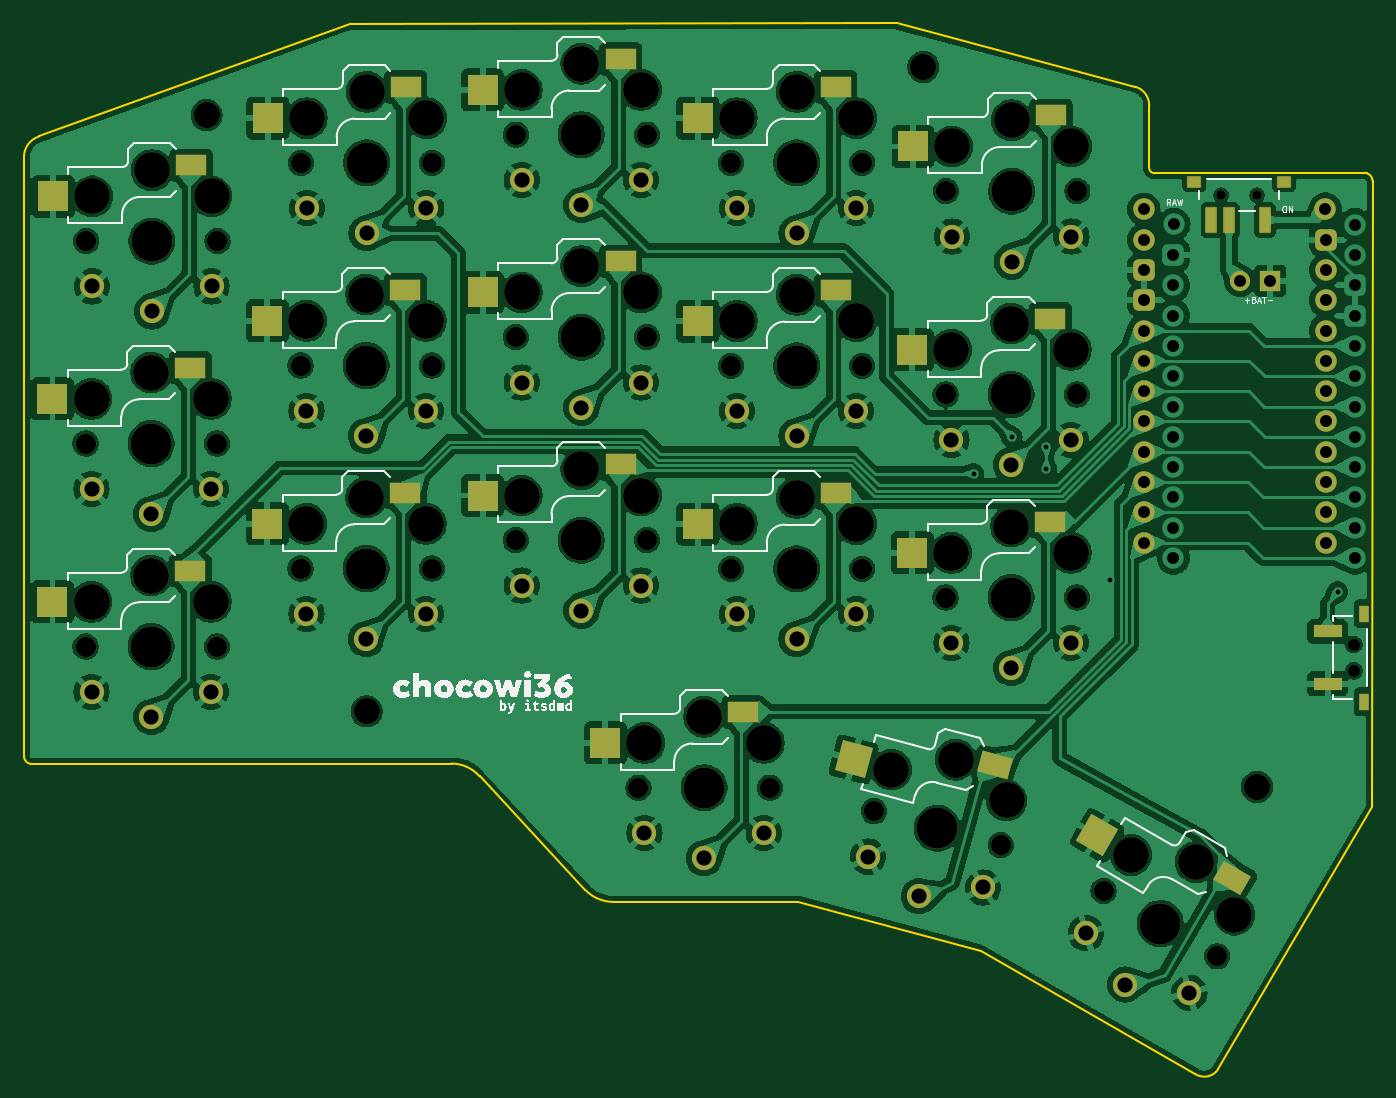
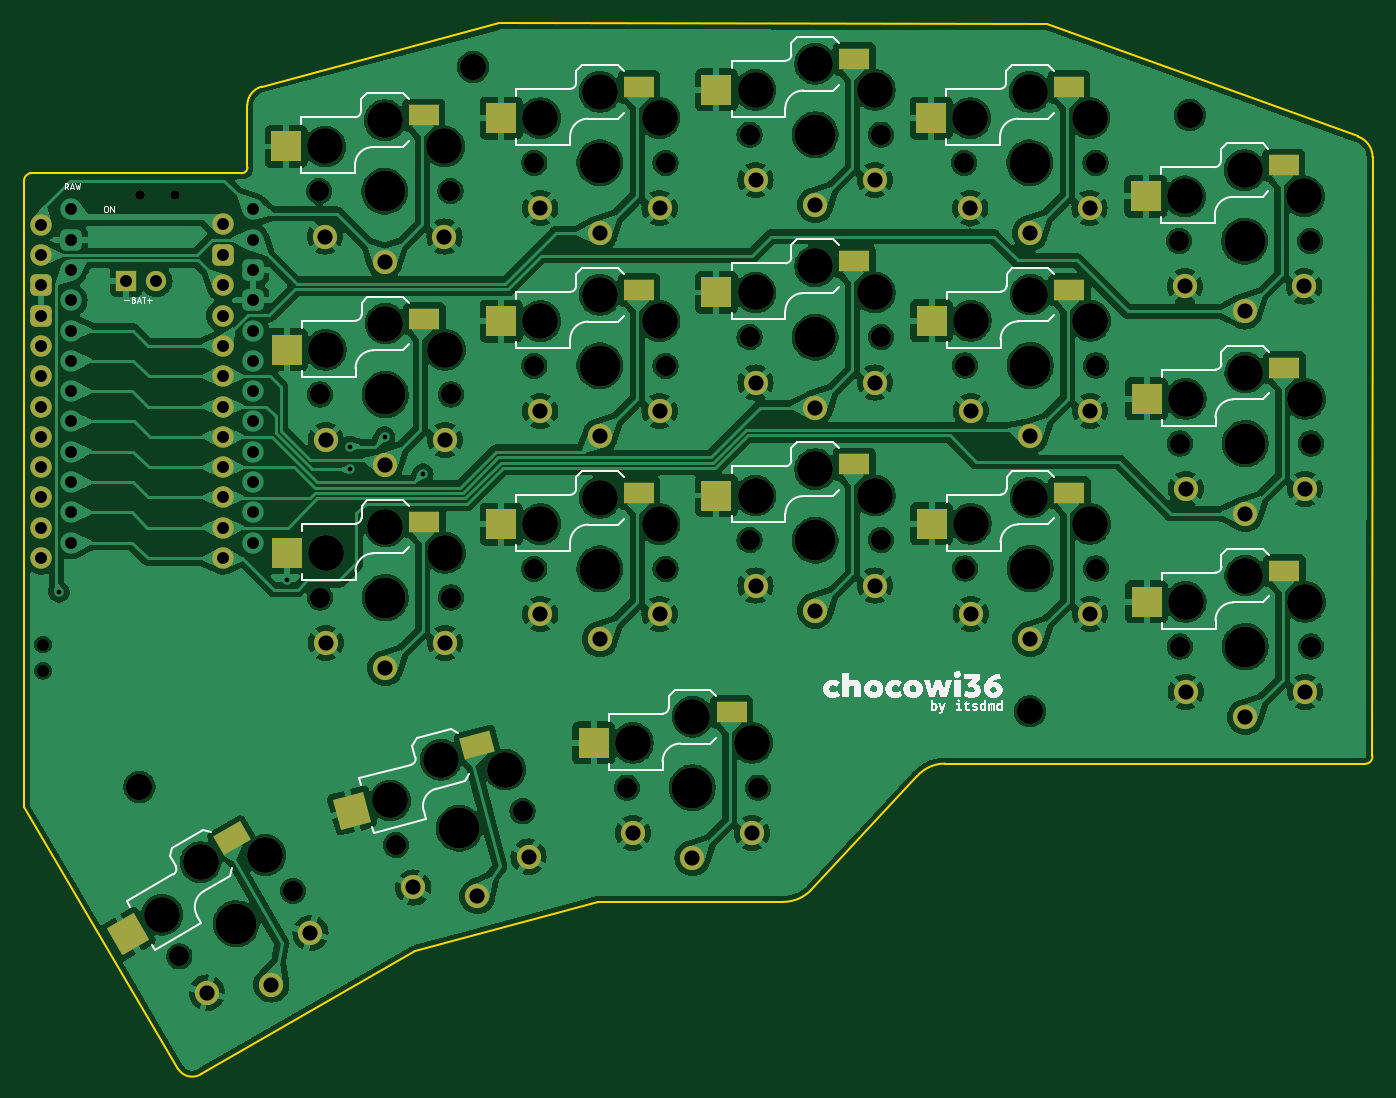
Circuit board: 11 layer files. Board 113.1 x 88.1 mm.
- bottom_copper: chocowi36-B_Cu.gbr (433443 bytes)
- bottom_mask: chocowi36-B_Mask.gbr (8810 bytes)
- paste: chocowi36-B_Paste.gbr (2361 bytes)
- bottom_silk: chocowi36-B_Silkscreen.gbr (41787 bytes)
- outline: chocowi36-Edge_Cuts.gbr (1769 bytes)
- top_copper: chocowi36-F_Cu.gbr (451604 bytes)
- top_mask: chocowi36-F_Mask.gbr (9405 bytes)
- paste: chocowi36-F_Paste.gbr (2763 bytes)
- top_silk: chocowi36-F_Silkscreen.gbr (42473 bytes)
- drill: chocowi36-NPTH.drl (2455 bytes)
- drill: chocowi36-PTH.drl (2087 bytes)

=== bottom_copper: chocowi36-B_Cu.gbr (433443 bytes, source omitted) ===
=== bottom_mask: chocowi36-B_Mask.gbr (8810 bytes, source omitted) ===
=== paste: chocowi36-B_Paste.gbr ===
%TF.GenerationSoftware,KiCad,Pcbnew,8.0.4*%
%TF.CreationDate,2024-09-03T09:54:19+07:00*%
%TF.ProjectId,chocowi36,63686f63-6f77-4693-9336-2e6b69636164,rev?*%
%TF.SameCoordinates,Original*%
%TF.FileFunction,Paste,Bot*%
%TF.FilePolarity,Positive*%
%FSLAX46Y46*%
G04 Gerber Fmt 4.6, Leading zero omitted, Abs format (unit mm)*
G04 Created by KiCad (PCBNEW 8.0.4) date 2024-09-03 09:54:19*
%MOMM*%
%LPD*%
G01*
G04 APERTURE LIST*
G04 Aperture macros list*
%AMRotRect*
0 Rectangle, with rotation*
0 The origin of the aperture is its center*
0 $1 length*
0 $2 width*
0 $3 Rotation angle, in degrees counterclockwise*
0 Add horizontal line*
21,1,$1,$2,0,0,$3*%
G04 Aperture macros list end*
%ADD10R,2.600000X1.800000*%
%ADD11R,2.600000X2.600000*%
%ADD12RotRect,2.600000X1.800000X345.000000*%
%ADD13RotRect,2.600000X2.600000X345.000000*%
%ADD14RotRect,2.600000X1.800000X330.000000*%
%ADD15RotRect,2.600000X2.600000X330.000000*%
G04 APERTURE END LIST*
D10*
%TO.C,SW2*%
X82635000Y-59230000D03*
D11*
X94185000Y-61830000D03*
%TD*%
D10*
%TO.C,SW3*%
X100635000Y-52670000D03*
D11*
X112185000Y-55270000D03*
%TD*%
D10*
%TO.C,SW4*%
X118635000Y-50310000D03*
D11*
X130185000Y-52910000D03*
%TD*%
D10*
%TO.C,SW5*%
X136679000Y-52670000D03*
D11*
X148229000Y-55270000D03*
%TD*%
D10*
%TO.C,SW6*%
X154713000Y-55050000D03*
D11*
X166263000Y-57650000D03*
%TD*%
D10*
%TO.C,SW8*%
X82577000Y-76200000D03*
D11*
X94127000Y-78800000D03*
%TD*%
D10*
%TO.C,SW9*%
X100595000Y-69660000D03*
D11*
X112145000Y-72260000D03*
%TD*%
D10*
%TO.C,SW10*%
X118635000Y-67290000D03*
D11*
X130185000Y-69890000D03*
%TD*%
D10*
%TO.C,SW11*%
X136679000Y-69682000D03*
D11*
X148229000Y-72282000D03*
%TD*%
D10*
%TO.C,SW12*%
X154665000Y-72090000D03*
D11*
X166215000Y-74690000D03*
%TD*%
D10*
%TO.C,SW14*%
X82577000Y-93218000D03*
D11*
X94127000Y-95818000D03*
%TD*%
D10*
%TO.C,SW15*%
X100595000Y-86678000D03*
D11*
X112145000Y-89278000D03*
%TD*%
D10*
%TO.C,SW16*%
X118635000Y-84308000D03*
D11*
X130185000Y-86908000D03*
%TD*%
D10*
%TO.C,SW17*%
X136679000Y-86700000D03*
D11*
X148229000Y-89300000D03*
%TD*%
D10*
%TO.C,SW18*%
X154665000Y-89108000D03*
D11*
X166215000Y-91708000D03*
%TD*%
D12*
%TO.C,SW20*%
X150233977Y-107819777D03*
D13*
X160717491Y-113320544D03*
%TD*%
D14*
%TO.C,SW21*%
X170788767Y-115653689D03*
D15*
X179491360Y-123680356D03*
%TD*%
D10*
%TO.C,SW19*%
X128925000Y-105050000D03*
D11*
X140475000Y-107650000D03*
%TD*%
M02*

=== bottom_silk: chocowi36-B_Silkscreen.gbr (41787 bytes, source omitted) ===
=== outline: chocowi36-Edge_Cuts.gbr ===
%TF.GenerationSoftware,KiCad,Pcbnew,8.0.4*%
%TF.CreationDate,2024-09-03T09:54:20+07:00*%
%TF.ProjectId,chocowi36,63686f63-6f77-4693-9336-2e6b69636164,rev?*%
%TF.SameCoordinates,Original*%
%TF.FileFunction,Profile,NP*%
%FSLAX46Y46*%
G04 Gerber Fmt 4.6, Leading zero omitted, Abs format (unit mm)*
G04 Created by KiCad (PCBNEW 8.0.4) date 2024-09-03 09:54:20*
%MOMM*%
%LPD*%
G01*
G04 APERTURE LIST*
%TA.AperFunction,Profile*%
%ADD10C,0.150000*%
%TD*%
G04 APERTURE END LIST*
D10*
X140110000Y-120990000D02*
X155450000Y-125100000D01*
X168310000Y-52630001D02*
G75*
G02*
X169517467Y-54210000I-430000J-1579999D01*
G01*
X76447128Y-56810904D02*
X102480000Y-47360000D01*
X111030000Y-109380000D02*
G75*
G02*
X113388265Y-110460122I0J-3114500D01*
G01*
X113388248Y-110460137D02*
X122240001Y-119969999D01*
X188240000Y-60551553D02*
X188224480Y-113047980D01*
X124600000Y-120974522D02*
X140110000Y-120990000D01*
X75187224Y-58530000D02*
G75*
G02*
X76447128Y-56810904I1802776J0D01*
G01*
X155450000Y-125100000D02*
X173389826Y-135406790D01*
X75807553Y-109400000D02*
G75*
G02*
X75199975Y-108745551I47J609300D01*
G01*
X187740000Y-59898708D02*
X169979643Y-59898708D01*
X187740000Y-59898708D02*
G75*
G02*
X188239931Y-60551553I-176100J-652692D01*
G01*
X75187224Y-58530000D02*
X75200000Y-108745553D01*
X124600000Y-120974522D02*
G75*
G02*
X122240001Y-119969999I0J3274522D01*
G01*
X175285188Y-135009859D02*
X188224480Y-113047980D01*
X169979643Y-59898708D02*
G75*
G02*
X169500976Y-59390020I20357J498708D01*
G01*
X175285188Y-135009859D02*
G75*
G02*
X173357218Y-135389287I-1152988J770659D01*
G01*
X168310000Y-52630001D02*
X148400000Y-47340000D01*
X169500977Y-59390020D02*
X169517467Y-54210000D01*
X102480000Y-47360000D02*
X148400000Y-47340000D01*
X111030000Y-109380000D02*
X75807553Y-109400000D01*
M02*

=== top_copper: chocowi36-F_Cu.gbr (451604 bytes, source omitted) ===
=== top_mask: chocowi36-F_Mask.gbr (9405 bytes, source omitted) ===
=== paste: chocowi36-F_Paste.gbr ===
%TF.GenerationSoftware,KiCad,Pcbnew,8.0.4*%
%TF.CreationDate,2024-09-03T09:54:19+07:00*%
%TF.ProjectId,chocowi36,63686f63-6f77-4693-9336-2e6b69636164,rev?*%
%TF.SameCoordinates,Original*%
%TF.FileFunction,Paste,Top*%
%TF.FilePolarity,Positive*%
%FSLAX46Y46*%
G04 Gerber Fmt 4.6, Leading zero omitted, Abs format (unit mm)*
G04 Created by KiCad (PCBNEW 8.0.4) date 2024-09-03 09:54:19*
%MOMM*%
%LPD*%
G01*
G04 APERTURE LIST*
G04 Aperture macros list*
%AMRotRect*
0 Rectangle, with rotation*
0 The origin of the aperture is its center*
0 $1 length*
0 $2 width*
0 $3 Rotation angle, in degrees counterclockwise*
0 Add horizontal line*
21,1,$1,$2,0,0,$3*%
G04 Aperture macros list end*
%ADD10R,2.625000X1.800000*%
%ADD11R,2.600000X2.600000*%
%ADD12RotRect,2.625000X1.800000X345.000000*%
%ADD13RotRect,2.600000X2.600000X345.000000*%
%ADD14RotRect,2.625000X1.800000X330.000000*%
%ADD15RotRect,2.600000X2.600000X330.000000*%
%ADD16R,0.800000X2.000000*%
%ADD17R,1.000000X0.800000*%
%ADD18R,2.435000X1.100000*%
%ADD19R,0.800000X1.450000*%
G04 APERTURE END LIST*
D10*
%TO.C,SW2*%
X89197500Y-59230000D03*
D11*
X77635000Y-61830000D03*
%TD*%
D10*
%TO.C,SW3*%
X107197500Y-52670000D03*
D11*
X95635000Y-55270000D03*
%TD*%
D10*
%TO.C,SW4*%
X125197500Y-50310000D03*
D11*
X113635000Y-52910000D03*
%TD*%
D10*
%TO.C,SW5*%
X143241500Y-52670000D03*
D11*
X131679000Y-55270000D03*
%TD*%
D10*
%TO.C,SW6*%
X161275500Y-55050000D03*
D11*
X149713000Y-57650000D03*
%TD*%
D10*
%TO.C,SW8*%
X89139500Y-76200000D03*
D11*
X77577000Y-78800000D03*
%TD*%
D10*
%TO.C,SW9*%
X107157500Y-69660000D03*
D11*
X95595000Y-72260000D03*
%TD*%
D10*
%TO.C,SW10*%
X125197500Y-67290000D03*
D11*
X113635000Y-69890000D03*
%TD*%
D10*
%TO.C,SW11*%
X143241500Y-69682000D03*
D11*
X131679000Y-72282000D03*
%TD*%
D10*
%TO.C,SW12*%
X161227500Y-72090000D03*
D11*
X149665000Y-74690000D03*
%TD*%
D10*
%TO.C,SW14*%
X89139500Y-93218000D03*
D11*
X77577000Y-95818000D03*
%TD*%
D10*
%TO.C,SW15*%
X107157500Y-86678000D03*
D11*
X95595000Y-89278000D03*
%TD*%
D10*
%TO.C,SW16*%
X125197500Y-84308000D03*
D11*
X113635000Y-86908000D03*
%TD*%
D10*
%TO.C,SW17*%
X143241500Y-86700000D03*
D11*
X131679000Y-89300000D03*
%TD*%
D10*
%TO.C,SW18*%
X161227500Y-89107999D03*
D11*
X149665000Y-91708000D03*
%TD*%
D12*
%TO.C,SW20*%
X156572865Y-109518277D03*
D13*
X144731418Y-109037089D03*
%TD*%
D14*
%TO.C,SW21*%
X176472059Y-118934940D03*
D15*
X165158640Y-115405356D03*
%TD*%
D10*
%TO.C,SW19*%
X135487500Y-105049999D03*
D11*
X123925000Y-107650000D03*
%TD*%
D16*
%TO.C,SW_POWER1*%
X174727000Y-63825001D03*
X179227000Y-63825001D03*
X176227000Y-63825001D03*
D17*
X180800000Y-60600000D03*
X173300000Y-60600000D03*
%TD*%
D18*
%TO.C,SW_RST1*%
X184467500Y-102700000D03*
X184467500Y-98300000D03*
D19*
X187550000Y-104200001D03*
X187550000Y-96799999D03*
%TD*%
M02*

=== top_silk: chocowi36-F_Silkscreen.gbr (42473 bytes, source omitted) ===
=== drill: chocowi36-NPTH.drl ===
M48
; DRILL file {KiCad 8.0.4} date 2024-09-03T09:54:21+0700
; FORMAT={-:-/ absolute / metric / decimal}
; #@! TF.CreationDate,2024-09-03T09:54:21+07:00
; #@! TF.GenerationSoftware,Kicad,Pcbnew,8.0.4
; #@! TF.FileFunction,NonPlated,1,2,NPTH
FMAT,2
METRIC
; #@! TA.AperFunction,NonPlated,NPTH,ComponentDrill
T1C0.800
; #@! TA.AperFunction,NonPlated,NPTH,ComponentDrill
T2C1.000
; #@! TA.AperFunction,NonPlated,NPTH,ComponentDrill
T3C1.702
; #@! TA.AperFunction,NonPlated,NPTH,ComponentDrill
T4C2.200
; #@! TA.AperFunction,NonPlated,NPTH,ComponentDrill
T5C3.000
; #@! TA.AperFunction,NonPlated,NPTH,ComponentDrill
T6C3.429
%
G90
G05
T1
X175.55Y-61.725
X178.55Y-61.725
T2
X186.65Y-99.4
X186.65Y-101.6
T3
X80.352Y-82.55
X80.352Y-99.568
X80.41Y-65.58
X91.352Y-82.55
X91.352Y-99.568
X91.41Y-65.58
X98.37Y-76.01
X98.37Y-93.028
X98.41Y-59.02
X109.37Y-76.01
X109.37Y-93.028
X109.41Y-59.02
X116.41Y-56.66
X116.41Y-73.64
X116.41Y-90.658
X126.7Y-111.4
X127.41Y-56.66
X127.41Y-73.64
X127.41Y-90.658
X134.454Y-59.02
X134.454Y-76.032
X134.454Y-93.05
X137.7Y-111.4
X145.454Y-59.02
X145.454Y-76.032
X145.454Y-93.05
X146.441Y-113.378
X152.44Y-78.44
X152.44Y-95.458
X152.488Y-61.4
X157.066Y-116.225
X163.44Y-78.44
X163.44Y-95.458
X163.488Y-61.4
X165.687Y-120.04
X175.213Y-125.54
T4
X90.5Y-55.02
X103.91Y-105.0
X150.58Y-50.97
X178.56Y-111.33
T5
X80.852Y-78.8
X80.852Y-95.818
X80.91Y-61.83
X85.852Y-76.6
X85.852Y-93.618
X85.91Y-59.63
X90.852Y-78.8
X90.852Y-95.818
X90.91Y-61.83
X98.87Y-72.26
X98.87Y-89.278
X98.91Y-55.27
X103.87Y-70.06
X103.87Y-87.078
X103.91Y-53.07
X108.87Y-72.26
X108.87Y-89.278
X108.91Y-55.27
X116.91Y-52.91
X116.91Y-69.89
X116.91Y-86.908
X121.91Y-50.71
X121.91Y-67.69
X121.91Y-84.708
X126.91Y-52.91
X126.91Y-69.89
X126.91Y-86.908
X127.2Y-107.65
X132.2Y-105.45
X134.954Y-55.27
X134.954Y-72.282
X134.954Y-89.3
X137.2Y-107.65
X139.954Y-53.07
X139.954Y-70.082
X139.954Y-87.1
X144.954Y-55.27
X144.954Y-72.282
X144.954Y-89.3
X147.895Y-109.885
X152.94Y-74.69
X152.94Y-91.708
X152.988Y-57.65
X153.294Y-109.054
X157.554Y-112.473
X157.94Y-72.49
X157.94Y-89.508
X157.988Y-55.45
X162.94Y-91.708
X162.94Y-74.69
X162.988Y-57.65
X167.995Y-117.043
X173.425Y-117.638
X176.655Y-122.043
T6
X85.852Y-82.55
X85.852Y-99.568
X85.91Y-65.58
X103.87Y-76.01
X103.87Y-93.028
X103.91Y-59.02
X121.91Y-56.66
X121.91Y-73.64
X121.91Y-90.658
X132.2Y-111.4
X139.954Y-59.02
X139.954Y-76.032
X139.954Y-93.05
X151.754Y-114.801
X157.94Y-78.44
X157.94Y-95.458
X157.988Y-61.4
X170.45Y-122.79
M30

=== drill: chocowi36-PTH.drl ===
M48
; DRILL file {KiCad 8.0.4} date 2024-09-03T09:54:21+0700
; FORMAT={-:-/ absolute / metric / decimal}
; #@! TF.CreationDate,2024-09-03T09:54:21+07:00
; #@! TF.GenerationSoftware,Kicad,Pcbnew,8.0.4
; #@! TF.FileFunction,Plated,1,2,PTH
FMAT,2
METRIC
; #@! TA.AperFunction,Plated,PTH,ViaDrill
T1C0.400
; #@! TA.AperFunction,Plated,PTH,ComponentDrill
T2C1.000
; #@! TA.AperFunction,Plated,PTH,ComponentDrill
T3C1.270
%
G90
G05
T1
X154.8Y-85.1
X158.0Y-82.0
X160.9Y-82.8
X160.9Y-84.7
X166.2Y-94.0
X185.3Y-95.0
T2
X169.06Y-62.92
X169.06Y-65.46
X169.06Y-68.0
X169.06Y-70.54
X169.06Y-73.08
X169.06Y-75.62
X169.06Y-78.16
X169.06Y-80.7
X169.06Y-83.24
X169.06Y-85.78
X169.06Y-88.32
X169.06Y-90.86
X171.55Y-66.75
X171.55Y-69.29
X171.55Y-71.83
X171.55Y-74.37
X171.55Y-76.91
X171.55Y-79.45
X171.55Y-81.99
X171.55Y-84.53
X171.55Y-87.07
X171.55Y-89.61
X171.55Y-92.15
X171.57Y-64.18
X177.13Y-68.9
X179.67Y-68.9
X184.28Y-62.89
X184.3Y-65.46
X184.3Y-68.0
X184.3Y-70.54
X184.3Y-73.08
X184.3Y-75.62
X184.3Y-78.16
X184.3Y-80.7
X184.3Y-83.24
X184.3Y-85.78
X184.3Y-88.32
X184.3Y-90.86
X186.79Y-64.21
X186.79Y-66.75
X186.79Y-69.29
X186.79Y-71.83
X186.79Y-74.37
X186.79Y-76.91
X186.79Y-79.45
X186.79Y-81.99
X186.79Y-84.53
X186.79Y-87.07
X186.79Y-89.61
X186.79Y-92.15
T3
X80.852Y-86.35
X80.852Y-103.368
X80.91Y-69.38
X85.852Y-88.45
X85.852Y-105.468
X85.91Y-71.48
X90.852Y-86.35
X90.852Y-103.368
X90.91Y-69.38
X98.87Y-79.81
X98.87Y-96.828
X98.91Y-62.82
X103.87Y-81.91
X103.87Y-98.928
X103.91Y-64.92
X108.87Y-79.81
X108.87Y-96.828
X108.91Y-62.82
X116.91Y-60.46
X116.91Y-77.44
X116.91Y-94.458
X121.91Y-62.56
X121.91Y-79.54
X121.91Y-96.558
X126.91Y-60.46
X126.91Y-77.44
X126.91Y-94.458
X127.2Y-115.2
X132.2Y-117.3
X134.954Y-62.82
X134.954Y-79.832
X134.954Y-96.85
X137.2Y-115.2
X139.954Y-64.92
X139.954Y-81.932
X139.954Y-98.95
X144.954Y-62.82
X144.954Y-79.832
X144.954Y-96.85
X145.941Y-117.177
X150.227Y-120.5
X152.94Y-82.24
X152.94Y-99.258
X152.988Y-65.2
X155.6Y-119.766
X157.94Y-84.34
X157.94Y-101.358
X157.988Y-67.3
X162.94Y-82.24
X162.94Y-99.258
X162.988Y-65.2
X164.22Y-123.581
X167.5Y-127.9
X172.88Y-128.581
M30

